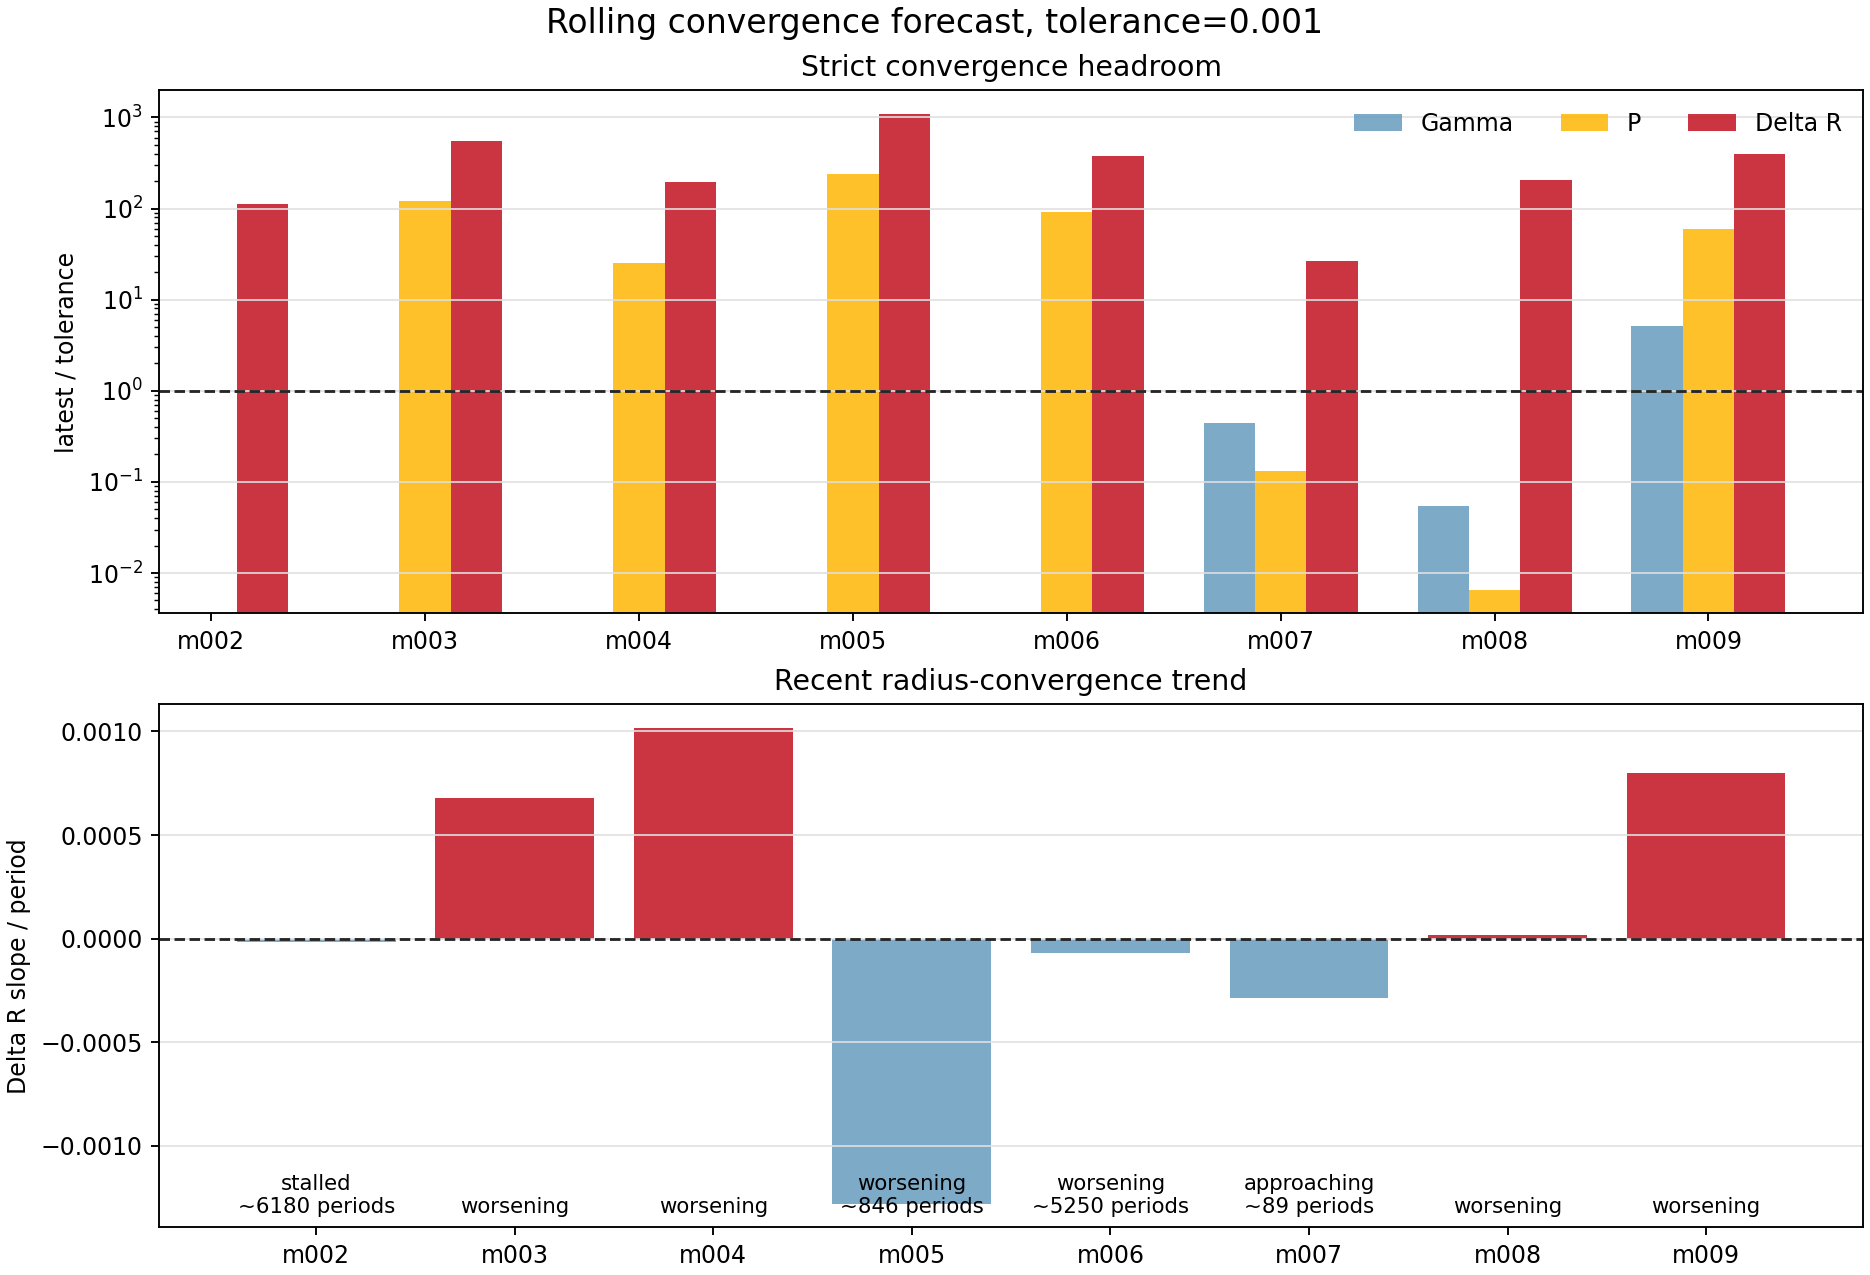

The file beside this chart, header and first rows:
model_id, run_name, source_kind, window_cycles, window_start_period, window_end_period, live_period, latest_history_model, active_stage, surface_velocity_status, converged_exact, forecast_status, blocking_metrics, recent_points, slope_window, gamma_value, gamma_ratio_to_tolerance, gamma_slope_per_period, gamma_trend, gamma_periods_to_tolerance_linear, period_value, period_ratio_to_tolerance, period_slope_per_period, period_trend
model_002, model_002_M0p5753_Z0p00707_T6044, period_log_fallback, 100.0, 1901, 2000, 2000, 2505577, , ok, False, stalled, gamma,delta_r, 8, 8, , , , missing, , 0.0, 0.0, 0.0, met
model_003, model_003_M0p7317_Z0p001405_T6745, period_log_fallback, 100.0, 1901, 2000, 2000, 2546168, , supersonic, False, worsening, gamma,period,delta_r, 8, 8, , , , missing, , 0.1202, 120.2, 9.01269212484402e-05, worsening
model_004, model_004_M0p7595_Z0p0001834_T6876, period_log_fallback, 100.0, 1901, 2000, 2000, 2505685, , watch, False, worsening, gamma,period,delta_r, 8, 8, , , , missing, , 0.02524, 25.24, -8.086961369644874e-06, flat
model_005, model_005_M0p6238_Z0p00007156_T6925, period_log_fallback, 100.0, 1901, 2000, 2000, 2548383, , supersonic, False, worsening, gamma,period,delta_r, 8, 8, , , , missing, , 0.2381, 238.1, 0.0001261, worsening
model_006, model_006_M0p7194_Z0p001620_T6711, period_log_fallback, 100.0, 1901, 2000, 2000, 2546092, , supersonic, False, worsening, gamma,period,delta_r, 8, 8, , , , missing, , 0.09132, 91.32, 0.0001748, worsening
model_007, model_007_M0p6887_Z0p004060_T6669, history_exact_rsp_columns, 100.0, 1597, 1696, 1696, 2361530, continue_saturation, supersonic, False, approaching, delta_r, 8, 8, 0.0004476, 0.4476, -8.702957809077754e-07, met, , 0.0001306, 0.1306, -2.253530613965127e-07, met
model_008, model_008_M0p6151_Z0p0004406_T6792, history_exact_rsp_columns, 100.0, 1024, 1123, 1123, 1725620, continue_saturation, ok, False, worsening, delta_r, 8, 8, 5.45525185036708e-05, 0.05455, 6.226754444201733e-08, met, , 6.562798497784064e-06, 0.006563, -5.6002575479614905e-08, met
model_009, model_009_M0p6668_Z0p0001120_T6852, history_exact_rsp_columns, 100.0, 141.0, 240.0, 240, 242130, create, ok, False, worsening, gamma,period,delta_r, 8, 8, 0.005084, 5.084, -1.5985115551458348e-19, flat, 2.5550040284734076e+16, 0.05894, 58.94, -1.708881393155516e-18, flat
